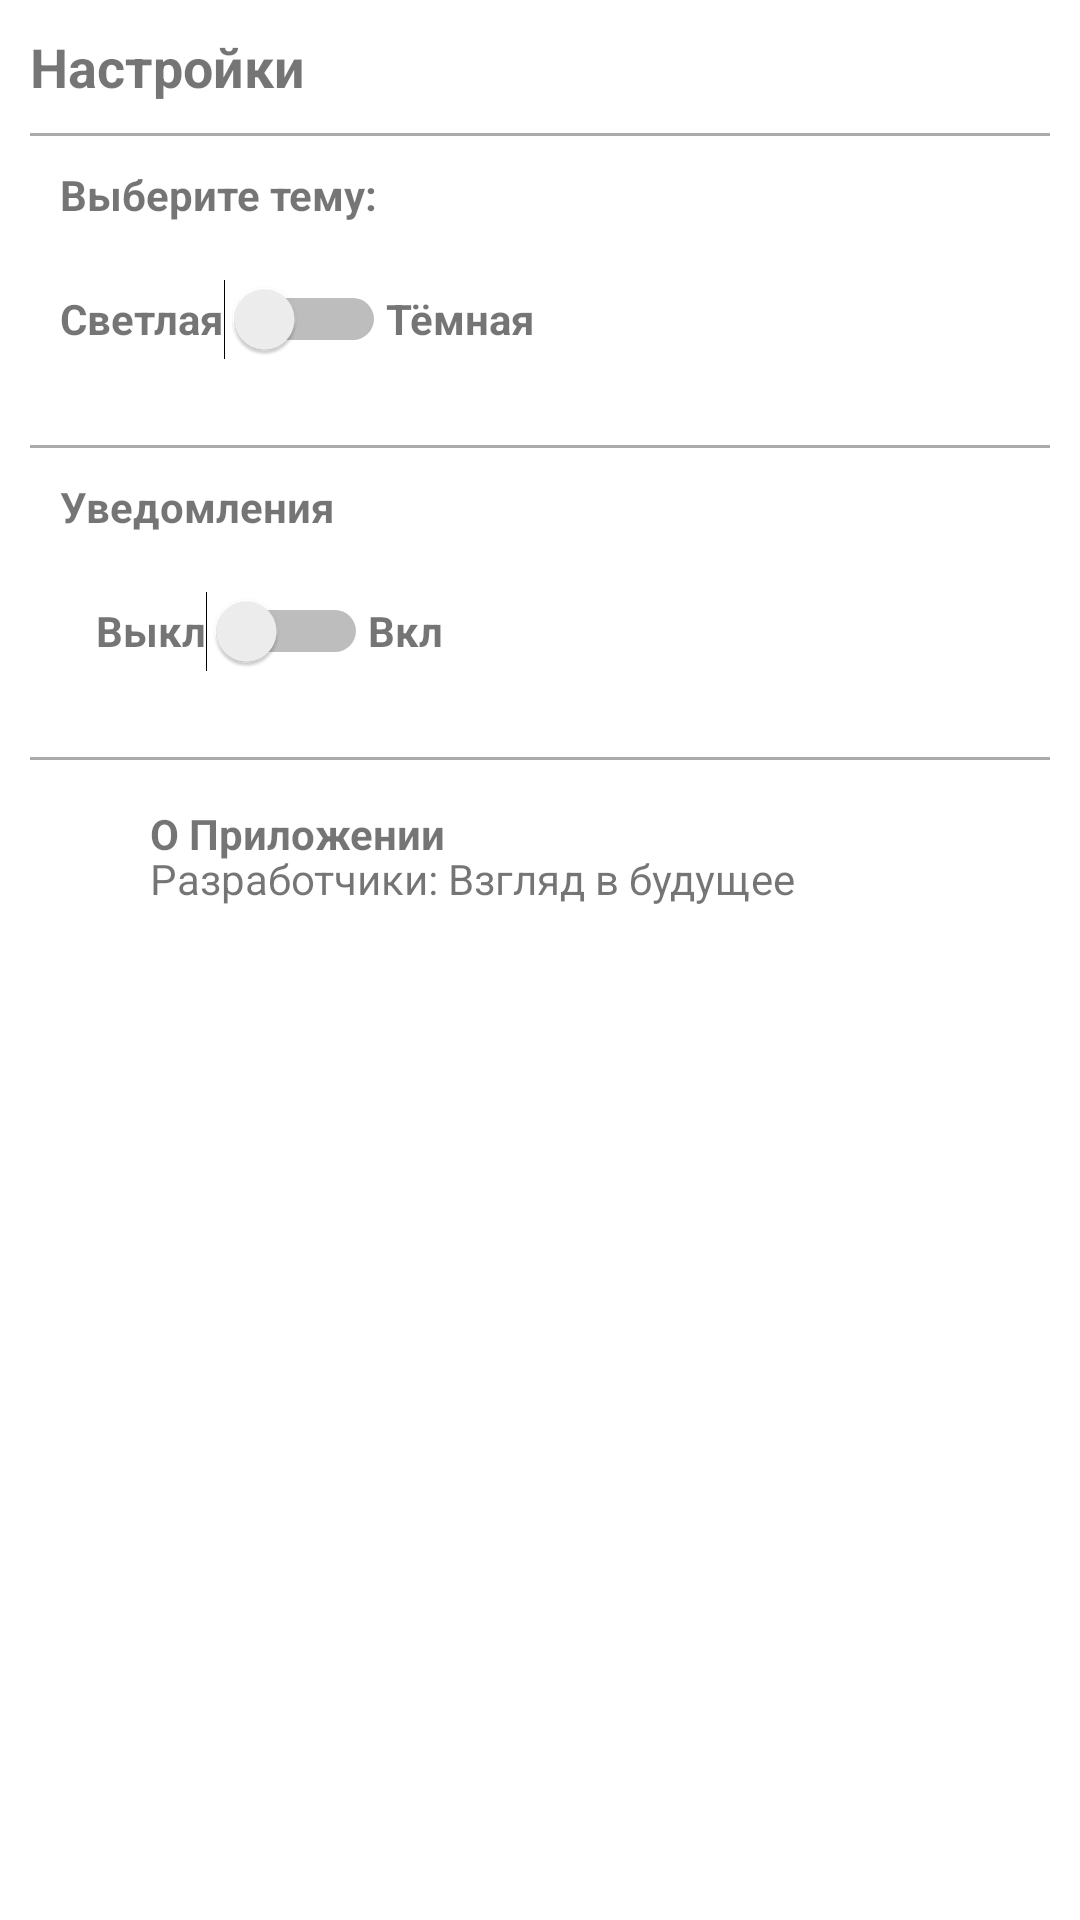

Layout XML and referenced resources for this Android screen:
<!-- AndroidManifest.xml: application theme Theme.WorkHelper -->
<!-- res/layout/fragment_settings.xml -->
<?xml version="1.0" encoding="utf-8"?>
<androidx.constraintlayout.widget.ConstraintLayout xmlns:android="http://schemas.android.com/apk/res/android"
    xmlns:app="http://schemas.android.com/apk/res-auto"
    xmlns:tools="http://schemas.android.com/tools"
    android:layout_width="match_parent"
    android:layout_height="match_parent"
    android:padding="10dp"
    tools:context=".ui.fragments.settings.SettingsFragment">

    <TextView
        android:id="@+id/textView3"
        android:layout_width="wrap_content"
        android:layout_height="wrap_content"
        android:text="Настройки"
        android:textSize="18dp"
        android:textStyle="bold"
        tools:ignore="MissingConstraints"
        tools:layout_editor_absoluteX="10dp"
        tools:layout_editor_absoluteY="10dp" />

    <View
        android:id="@+id/view"
        android:layout_width="match_parent"
        android:layout_height="1dp"
        android:layout_marginTop="10dp"
        android:background="@android:color/darker_gray"
        app:layout_constraintTop_toBottomOf="@+id/textView3"
        tools:ignore="MissingConstraints"
        tools:layout_editor_absoluteX="10dp" />

    <TextView
        android:id="@+id/textView2"
        android:layout_width="wrap_content"
        android:layout_height="wrap_content"
        android:layout_marginTop="10dp"
        android:text="Выберите тему:"
        android:paddingLeft="10dp"
        android:textStyle="bold"
        app:layout_constraintStart_toStartOf="parent"
        app:layout_constraintTop_toBottomOf="@+id/view"
        tools:ignore="MissingConstraints" />

    <LinearLayout
        android:id="@+id/linearLayout"
        android:layout_width="wrap_content"
        android:layout_height="wrap_content"
        android:orientation="horizontal"
        android:paddingLeft="10dp"
        app:layout_constraintTop_toBottomOf="@+id/textView2"
        tools:ignore="MissingConstraints"
        tools:layout_editor_absoluteX="10dp">

        <TextView
            android:layout_width="match_parent"
            android:layout_height="wrap_content"
            android:text="Светлая"
            android:textStyle="bold" />

        <Switch
            android:id="@+id/ln_switch"
            android:layout_width="54dp"
            android:layout_height="64dp" />

        <TextView
            android:layout_width="wrap_content"
            android:layout_height="wrap_content"
            android:text="Тёмная"
            android:textStyle="bold" />
    </LinearLayout>

    <View
        android:id="@+id/view2"
        android:layout_width="match_parent"
        android:layout_height="1dp"
        android:layout_marginTop="10dp"
        android:background="@android:color/darker_gray"
        app:layout_constraintTop_toBottomOf="@+id/linearLayout"
        tools:ignore="MissingConstraints"
        tools:layout_editor_absoluteX="9dp" />

    <TextView
        android:id="@+id/textView4"
        android:layout_width="wrap_content"
        android:layout_height="wrap_content"
        android:layout_marginTop="10dp"
        android:paddingLeft="10dp"
        android:text="Уведомления"
        android:textStyle="bold"
        app:layout_constraintTop_toBottomOf="@+id/view2"
        tools:ignore="MissingConstraints"
        tools:layout_editor_absoluteX="0dp" />

    <LinearLayout
        android:id="@+id/linearLayout1"
        android:layout_width="wrap_content"
        android:layout_height="wrap_content"
        android:orientation="horizontal"
        android:paddingLeft="22dp"

        app:layout_constraintTop_toBottomOf="@+id/textView4"
        tools:ignore="MissingConstraints"
        tools:layout_editor_absoluteX="-3dp">

        <TextView
            android:layout_width="match_parent"
            android:layout_height="wrap_content"
            android:text="Выкл"
            android:textStyle="bold" />

        <Switch
            android:id="@+id/ln_switch1"
            android:layout_width="54dp"
            android:layout_height="64dp" />

        <TextView
            android:layout_width="wrap_content"
            android:layout_height="wrap_content"
            android:text="Вкл"
            android:textStyle="bold" />
    </LinearLayout>

    <View
        android:id="@+id/view3"
        android:layout_width="match_parent"
        android:layout_height="1dp"
        android:layout_marginTop="10dp"
        android:background="@android:color/darker_gray"
        app:layout_constraintTop_toBottomOf="@+id/linearLayout1"
        tools:layout_editor_absoluteX="3dp" />

    <RelativeLayout
        android:id="@+id/app_info"
        android:layout_width="match_parent"
        android:layout_height="wrap_content"
        android:clickable="true"
        android:paddingLeft="10dp"
        app:layout_constraintTop_toBottomOf="@+id/view3"
        android:layout_marginTop="10dp">

        <ImageView
            android:layout_width="wrap_content"
            android:layout_height="wrap_content"
            android:layout_marginTop="10dp"
            android:src="@drawable/ic_info" />

        <TextView
            android:layout_width="wrap_content"
            android:layout_height="wrap_content"
            android:layout_marginLeft="30dp"
            android:layout_marginTop="5dp"
            android:text="О Приложении"
            android:textStyle="bold" />

        <TextView
            android:layout_width="wrap_content"
            android:layout_height="wrap_content"
            android:layout_marginLeft="30dp"
            android:layout_marginTop="20dp"
            android:text="Разработчики: Взгляд в будущее" />

    </RelativeLayout>


</androidx.constraintlayout.widget.ConstraintLayout>
<!-- resources referenced by this layout -->
<resources>
  <style name="Theme.WorkHelper" parent="Theme.MaterialComponents.DayNight.DarkActionBar">
          
          <item name="colorPrimary">@color/purple_500</item>
          <item name="colorPrimaryVariant">@color/purple_700</item>
          <item name="colorOnPrimary">@color/white</item>
          
          <item name="colorSecondary">@color/teal_200</item>
          <item name="colorSecondaryVariant">@color/teal_700</item>
          <item name="colorOnSecondary">@color/black</item>
          
          <item name="android:statusBarColor" tools:targetApi="l">?attr/colorPrimaryVariant</item>
          
      </style>
  <!-- not gathered from this repository: default colours our renderer supplied (Android Studio template values) -->
  <color name="purple_500">#FF6200EE</color>
  <color name="purple_700">#FF3700B3</color>
  <color name="teal_200">#FF03DAC5</color>
  <color name="teal_700">#FF018786</color>
  <color name="black">#FF000000</color>
  <color name="white">#FFFFFFFF</color>
</resources>
